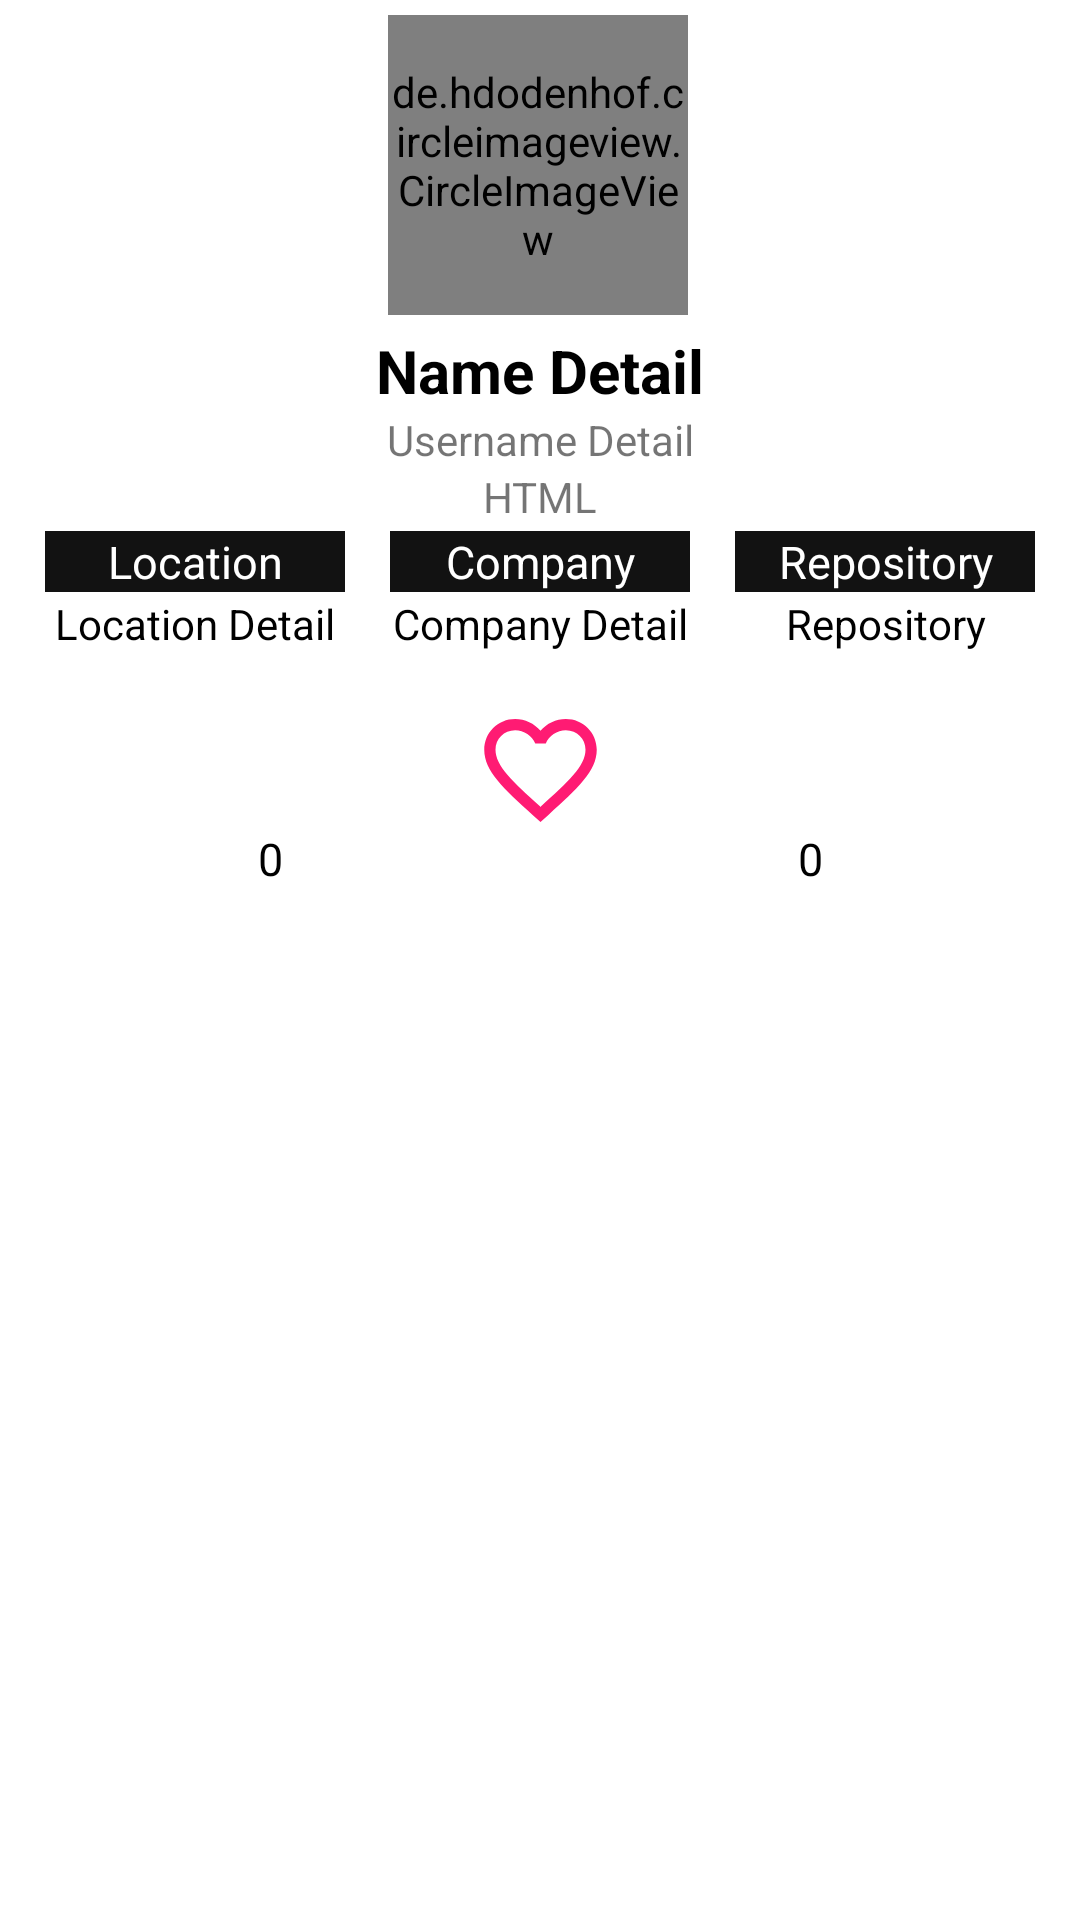

This screen was rendered from an Android layout file. Write that file and the resources it references.
<!-- AndroidManifest.xml: application theme Theme.GithubUserFinal -->
<!-- res/layout/activity_detail.xml -->
<?xml version="1.0" encoding="utf-8"?>
<androidx.constraintlayout.widget.ConstraintLayout xmlns:android="http://schemas.android.com/apk/res/android"
    xmlns:app="http://schemas.android.com/apk/res-auto"
    xmlns:tools="http://schemas.android.com/tools"
    android:layout_width="match_parent"
    android:layout_height="match_parent"
    android:clickable="true"
    tools:context=".DetailActivity"
    android:focusable="true">

    <de.hdodenhof.circleimageview.CircleImageView
        android:id="@+id/imgAvatar"
        android:layout_width="100dp"
        android:layout_height="100dp"
        android:layout_marginTop="5dp"
        android:layout_marginBottom="5dp"
        app:civ_border_color="#FF909090"
        app:civ_border_width="1dp"
        app:layout_constraintBottom_toTopOf="@+id/txtName"
        app:layout_constraintEnd_toEndOf="parent"
        app:layout_constraintHorizontal_bias="0.498"
        app:layout_constraintStart_toStartOf="parent"
        app:layout_constraintTop_toTopOf="parent"
        app:layout_constraintVertical_bias="0.51"
        tools:srcCompat="@tools:sample/avatars" />

    <TextView
        android:id="@+id/txtName"
        android:layout_width="0dp"
        android:layout_height="wrap_content"
        android:layout_below="@id/imgAvatar"
        android:layout_centerHorizontal="true"
        android:gravity="center_horizontal"
        android:text="@string/name_detail"
        android:textColor="@android:color/black"
        android:textSize="20sp"
        android:textStyle="bold"
        app:layout_constraintBottom_toTopOf="@+id/txtUsername"
        app:layout_constraintEnd_toEndOf="parent"
        app:layout_constraintHorizontal_bias="0.0"
        app:layout_constraintStart_toStartOf="parent"
        app:layout_constraintTop_toBottomOf="@+id/imgAvatar" />

    <TextView
        android:id="@+id/txtUsername"
        android:layout_width="0dp"
        android:layout_height="wrap_content"
        android:layout_below="@+id/txtName"
        android:layout_centerHorizontal="true"
        android:gravity="center_horizontal"
        android:text="@string/username_detail"
        app:layout_constraintBottom_toTopOf="@+id/txtHtml"
        app:layout_constraintEnd_toEndOf="parent"
        app:layout_constraintHorizontal_bias="0.51"
        app:layout_constraintStart_toStartOf="parent"
        app:layout_constraintTop_toBottomOf="@+id/txtName" />

    <TextView
        android:id="@+id/txtHtml"
        android:layout_width="0dp"
        android:layout_height="wrap_content"
        android:gravity="center"
        android:text="@string/html"
        app:layout_constraintBottom_toTopOf="@+id/textView4"
        app:layout_constraintEnd_toEndOf="parent"
        app:layout_constraintStart_toStartOf="parent"
        app:layout_constraintTop_toBottomOf="@+id/txtUsername" />

    <TextView
        android:id="@+id/txtFollowers"
        android:layout_width="0dp"
        android:layout_height="20dp"
        android:layout_below="@+id/txtUsername"
        android:gravity="center_horizontal"
        android:text="@string/zero"
        android:textColor="@android:color/black"
        android:textSize="15sp"
        app:layout_constraintBottom_toTopOf="@+id/tabLayout"
        app:layout_constraintEnd_toStartOf="@+id/txtFollowing"
        app:layout_constraintStart_toStartOf="parent"
        app:layout_constraintTop_toBottomOf="@+id/txtLocation"
        app:layout_constraintVertical_bias="1.0" />

    <TextView
        android:id="@+id/txtFollowing"
        android:layout_width="0dp"
        android:layout_height="20dp"
        android:layout_below="@+id/txtUsername"
        android:layout_alignParentEnd="true"
        android:gravity="center_horizontal"
        android:text="@string/zero"
        android:textColor="@android:color/black"
        android:textSize="15sp"
        app:layout_constraintBottom_toTopOf="@+id/tabLayout"
        app:layout_constraintEnd_toEndOf="parent"
        app:layout_constraintStart_toEndOf="@+id/txtFollowers"
        app:layout_constraintTop_toBottomOf="@+id/txtRepository"
        app:layout_constraintVertical_bias="1.0" />

    <TextView
        android:id="@+id/textView5"
        android:layout_width="100dp"
        android:layout_height="wrap_content"
        android:background="#121212"
        android:gravity="center_horizontal"
        android:text="@string/repository"
        android:textColor="@android:color/background_light"
        android:textSize="15sp"
        app:layout_constraintBottom_toBottomOf="@+id/textView4"
        app:layout_constraintEnd_toEndOf="parent"
        app:layout_constraintStart_toEndOf="@+id/textView4"
        app:layout_constraintTop_toTopOf="@+id/textView4" />

    <TextView
        android:id="@+id/txtRepository"
        android:layout_width="0dp"
        android:layout_height="wrap_content"
        android:gravity="center_horizontal"
        android:text="@string/repository"
        android:textColor="@android:color/black"
        app:layout_constraintBottom_toBottomOf="@+id/txtCompany"
        app:layout_constraintEnd_toEndOf="@+id/textView5"
        app:layout_constraintHorizontal_bias="0.0"
        app:layout_constraintStart_toStartOf="@+id/textView5"
        app:layout_constraintTop_toTopOf="@+id/txtCompany" />

    <TextView
        android:id="@+id/textView4"
        android:layout_width="100dp"
        android:layout_height="wrap_content"
        android:layout_marginTop="2dp"
        android:background="#121212"
        android:gravity="center_horizontal"
        android:text="@string/company"
        android:textColor="@android:color/background_light"
        android:textSize="15sp"
        app:layout_constraintBottom_toTopOf="@+id/txtCompany"
        app:layout_constraintEnd_toStartOf="@+id/textView5"
        app:layout_constraintHorizontal_bias="0.0"
        app:layout_constraintStart_toEndOf="@+id/textView3"
        app:layout_constraintTop_toBottomOf="@+id/txtHtml" />

    <TextView
        android:id="@+id/txtCompany"
        android:layout_width="0dp"
        android:layout_height="wrap_content"
        android:layout_marginTop="1dp"
        android:gravity="center_horizontal"
        android:text="@string/company_detail"
        android:textColor="@android:color/black"
        app:layout_constraintEnd_toEndOf="@+id/textView4"
        app:layout_constraintHorizontal_bias="1.0"
        app:layout_constraintStart_toStartOf="@+id/textView4"
        app:layout_constraintTop_toBottomOf="@+id/textView4" />

    <TextView
        android:id="@+id/textView3"
        android:layout_width="100dp"
        android:layout_height="wrap_content"
        android:background="#121212"
        android:gravity="center_horizontal"
        android:text="@string/location"
        android:textColor="@android:color/background_light"
        android:textSize="15sp"
        app:layout_constraintBottom_toBottomOf="@+id/textView4"
        app:layout_constraintCircleRadius="20dp"
        app:layout_constraintEnd_toStartOf="@+id/textView4"
        app:layout_constraintStart_toStartOf="parent"
        app:layout_constraintTop_toTopOf="@+id/textView4" />

    <TextView
        android:id="@+id/txtLocation"
        android:layout_width="0dp"
        android:layout_height="wrap_content"
        android:gravity="center_horizontal"
        android:text="@string/location_detail"
        android:textColor="@android:color/black"
        app:layout_constraintBottom_toBottomOf="@+id/txtCompany"
        app:layout_constraintEnd_toEndOf="@+id/textView3"
        app:layout_constraintStart_toStartOf="@+id/textView3"
        app:layout_constraintTop_toTopOf="@+id/txtCompany" />

    <ProgressBar
        android:id="@+id/progressDetail"
        android:layout_width="50dp"
        android:layout_height="50dp"
        android:visibility="visible"
        app:layout_constraintBottom_toTopOf="@+id/tabLayout"
        app:layout_constraintEnd_toEndOf="parent"
        app:layout_constraintHorizontal_bias="0.498"
        app:layout_constraintStart_toStartOf="parent"
        app:layout_constraintTop_toTopOf="parent"
        app:layout_constraintVertical_bias="0.895"
        tools:visibility="visible" />

    <com.google.android.material.tabs.TabLayout
        android:id="@+id/tabLayout"
        android:layout_width="0dp"
        android:layout_height="30dp"
        app:layout_constraintBottom_toBottomOf="parent"
        app:layout_constraintEnd_toEndOf="parent"
        app:layout_constraintHorizontal_bias="0.0"
        app:layout_constraintStart_toStartOf="parent"
        app:layout_constraintTop_toBottomOf="@+id/txtCompany"
        app:layout_constraintVertical_bias="0.19999999" />

    <androidx.viewpager.widget.ViewPager
        android:id="@+id/viewPager"
        android:layout_width="0dp"
        android:layout_height="0dp"
        app:layout_constraintBottom_toBottomOf="parent"
        app:layout_constraintEnd_toEndOf="parent"
        app:layout_constraintHorizontal_bias="0.0"
        app:layout_constraintStart_toStartOf="parent"
        app:layout_constraintTop_toBottomOf="@+id/tabLayout"
        app:layout_constraintVertical_bias="0.45">

    </androidx.viewpager.widget.ViewPager>

    <ImageView
        android:id="@+id/btnFav"
        android:layout_width="45dp"
        android:layout_height="45dp"
        android:background="@null"
        android:src="@drawable/ic_baseline_favorite_border_24"
        app:layout_constraintBottom_toTopOf="@+id/tabLayout"
        app:layout_constraintEnd_toEndOf="parent"
        app:layout_constraintStart_toStartOf="parent"
        app:layout_constraintTop_toBottomOf="@+id/txtCompany"
        app:srcCompat="@drawable/ic_baseline_favorite_24"
        android:contentDescription="@string/favorite" />

</androidx.constraintlayout.widget.ConstraintLayout>
<!-- resources referenced by this layout -->
<resources>
  <!-- drawable ic_baseline_favorite_24 (drawable) -->
  <vector android:autoMirrored="true" android:height="24dp"
      android:tint="#FF1B73" android:viewportHeight="24"
      android:viewportWidth="24" android:width="24dp" xmlns:android="http://schemas.android.com/apk/res/android">
      <path android:fillColor="@android:color/white" android:pathData="M12,21.35l-1.45,-1.32C5.4,15.36 2,12.28 2,8.5 2,5.42 4.42,3 7.5,3c1.74,0 3.41,0.81 4.5,2.09C13.09,3.81 14.76,3 16.5,3 19.58,3 22,5.42 22,8.5c0,3.78 -3.4,6.86 -8.55,11.54L12,21.35z"/>
  </vector>
  <!-- drawable ic_baseline_favorite_border_24 (drawable) -->
  <vector android:autoMirrored="true" android:height="24dp"
      android:tint="#FF1B73" android:viewportHeight="24"
      android:viewportWidth="24" android:width="24dp" xmlns:android="http://schemas.android.com/apk/res/android">
      <path android:fillColor="@android:color/white" android:pathData="M16.5,3c-1.74,0 -3.41,0.81 -4.5,2.09C10.91,3.81 9.24,3 7.5,3 4.42,3 2,5.42 2,8.5c0,3.78 3.4,6.86 8.55,11.54L12,21.35l1.45,-1.32C18.6,15.36 22,12.28 22,8.5 22,5.42 19.58,3 16.5,3zM12.1,18.55l-0.1,0.1 -0.1,-0.1C7.14,14.24 4,11.39 4,8.5 4,6.5 5.5,5 7.5,5c1.54,0 3.04,0.99 3.57,2.36h1.87C13.46,5.99 14.96,5 16.5,5c2,0 3.5,1.5 3.5,3.5 0,2.89 -3.14,5.74 -7.9,10.05z"/>
  </vector>
  <string name="company">Company</string>
  <string name="company_detail">Company Detail</string>
  <string name="favorite">favorite</string>
  <string name="html">HTML</string>
  <string name="location">Location</string>
  <string name="location_detail">Location Detail</string>
  <string name="name_detail">Name Detail</string>
  <string name="repository">Repository</string>
  <string name="username_detail">Username Detail</string>
  <string name="zero">0</string>
  <style name="Theme.GithubUserFinal" parent="Theme.MaterialComponents.DayNight.DarkActionBar">
          
          <item name="colorPrimary">@color/purple_500</item>
          <item name="colorPrimaryVariant">@color/purple_700</item>
          <item name="colorOnPrimary">@color/white</item>
          
          <item name="colorSecondary">@color/teal_200</item>
          <item name="colorSecondaryVariant">@color/teal_700</item>
          <item name="colorOnSecondary">@color/black</item>
          
          <item name="android:statusBarColor" tools:targetApi="l">?attr/colorPrimaryVariant</item>
          
      </style>
  <!-- not gathered from this repository: default colours our renderer supplied (Android Studio template values) -->
  <color name="purple_500">#FF6200EE</color>
  <color name="purple_700">#FF3700B3</color>
  <color name="teal_200">#FF03DAC5</color>
  <color name="teal_700">#FF018786</color>
  <color name="black">#FF000000</color>
  <color name="white">#FFFFFFFF</color>
</resources>
